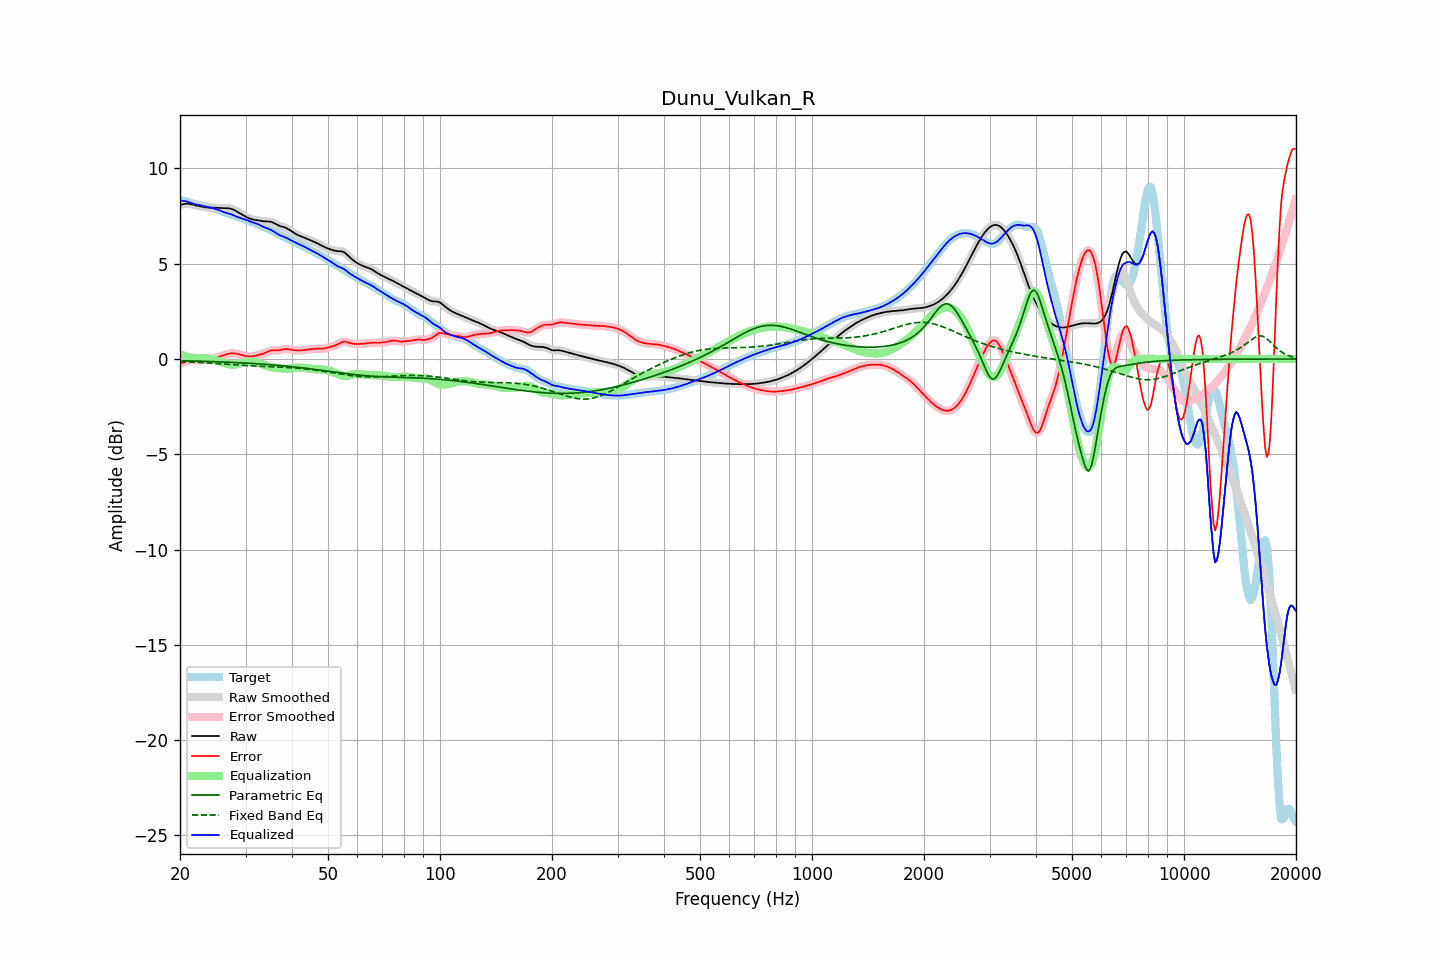

Data behind this chart, as committed beside it:
frequency, raw, error, smoothed, error_smoothed, equalization, parametric_eq, fixed_band_eq, equalized_raw, equalized_smoothed, target
20.00, 8.09, -0.24, 8.08, -0.24, 0.24, -0.09, -0.13, 8.33, 8.33, 8.32
20.20, 8.11, -0.22, 8.11, -0.21, 0.21, -0.09, -0.13, 8.31, 8.31, 8.32
20.40, 8.12, -0.19, 8.13, -0.18, 0.17, -0.09, -0.14, 8.30, 8.30, 8.31
20.61, 8.14, -0.15, 8.14, -0.15, 0.15, -0.09, -0.14, 8.29, 8.29, 8.29
20.81, 8.15, -0.12, 8.15, -0.12, 0.12, -0.10, -0.14, 8.27, 8.27, 8.27
21.02, 8.15, -0.09, 8.15, -0.09, 0.10, -0.10, -0.15, 8.25, 8.25, 8.24
21.23, 8.14, -0.07, 8.14, -0.07, 0.08, -0.10, -0.15, 8.23, 8.22, 8.21
21.44, 8.13, -0.06, 8.12, -0.06, 0.07, -0.10, -0.16, 8.19, 8.19, 8.19
21.66, 8.10, -0.06, 8.10, -0.06, 0.06, -0.10, -0.16, 8.16, 8.17, 8.16
21.87, 8.08, -0.06, 8.08, -0.06, 0.06, -0.11, -0.17, 8.14, 8.14, 8.14
22.09, 8.06, -0.06, 8.06, -0.06, 0.06, -0.11, -0.17, 8.12, 8.12, 8.12
22.31, 8.04, -0.06, 8.04, -0.06, 0.06, -0.11, -0.17, 8.10, 8.10, 8.10
22.54, 8.02, -0.06, 8.02, -0.06, 0.06, -0.11, -0.18, 8.08, 8.08, 8.08
22.76, 8.00, -0.06, 8.00, -0.06, 0.06, -0.12, -0.18, 8.06, 8.06, 8.06
22.99, 7.99, -0.06, 7.99, -0.06, 0.06, -0.12, -0.19, 8.05, 8.05, 8.04
23.22, 7.97, -0.05, 7.97, -0.05, 0.05, -0.12, -0.19, 8.03, 8.03, 8.03
23.45, 7.96, -0.05, 7.96, -0.05, 0.05, -0.12, -0.20, 8.01, 8.01, 8.01
23.69, 7.95, -0.04, 7.95, -0.04, 0.04, -0.13, -0.20, 7.99, 7.99, 7.99
23.92, 7.95, -0.03, 7.95, -0.03, 0.02, -0.13, -0.21, 7.97, 7.97, 7.97
24.16, 7.94, -0.01, 7.94, -0.01, 0.01, -0.13, -0.22, 7.95, 7.95, 7.95
24.40, 7.94, 0.01, 7.94, 0.01, -0.01, -0.14, -0.22, 7.93, 7.93, 7.93
24.65, 7.94, 0.04, 7.94, 0.04, -0.04, -0.14, -0.23, 7.91, 7.91, 7.91
24.89, 7.94, 0.07, 7.94, 0.07, -0.06, -0.14, -0.23, 7.88, 7.88, 7.88
25.14, 7.94, 0.09, 7.94, 0.09, -0.09, -0.14, -0.24, 7.85, 7.85, 7.85
25.39, 7.93, 0.12, 7.93, 0.12, -0.11, -0.15, -0.24, 7.82, 7.82, 7.82
25.65, 7.93, 0.14, 7.93, 0.14, -0.14, -0.15, -0.25, 7.79, 7.79, 7.79
25.91, 7.92, 0.16, 7.92, 0.16, -0.17, -0.15, -0.26, 7.75, 7.75, 7.76
26.16, 7.92, 0.19, 7.92, 0.19, -0.20, -0.16, -0.26, 7.72, 7.72, 7.73
26.43, 7.91, 0.22, 7.91, 0.22, -0.22, -0.16, -0.27, 7.69, 7.69, 7.70
26.69, 7.91, 0.24, 7.91, 0.24, -0.25, -0.16, -0.28, 7.67, 7.67, 7.67
26.96, 7.91, 0.27, 7.91, 0.27, -0.27, -0.17, -0.28, 7.64, 7.64, 7.64
27.23, 7.90, 0.29, 7.90, 0.29, -0.28, -0.17, -0.29, 7.62, 7.62, 7.61
27.50, 7.88, 0.30, 7.88, 0.30, -0.29, -0.18, -0.29, 7.59, 7.59, 7.58
27.77, 7.85, 0.30, 7.85, 0.30, -0.29, -0.18, -0.30, 7.56, 7.56, 7.55
28.05, 7.81, 0.30, 7.81, 0.29, -0.29, -0.18, -0.31, 7.52, 7.52, 7.52
28.33, 7.76, 0.28, 7.76, 0.28, -0.28, -0.19, -0.31, 7.48, 7.48, 7.48
28.62, 7.71, 0.26, 7.71, 0.26, -0.26, -0.19, -0.32, 7.45, 7.45, 7.45
28.90, 7.66, 0.24, 7.66, 0.24, -0.24, -0.20, -0.32, 7.42, 7.42, 7.42
29.19, 7.61, 0.22, 7.61, 0.22, -0.22, -0.20, -0.33, 7.39, 7.39, 7.39
29.48, 7.56, 0.20, 7.56, 0.20, -0.20, -0.20, -0.33, 7.36, 7.36, 7.36
29.78, 7.51, 0.18, 7.51, 0.18, -0.18, -0.21, -0.34, 7.33, 7.33, 7.33
30.08, 7.47, 0.16, 7.46, 0.16, -0.16, -0.21, -0.34, 7.30, 7.30, 7.30
30.38, 7.42, 0.14, 7.42, 0.14, -0.15, -0.22, -0.35, 7.27, 7.27, 7.28
30.68, 7.38, 0.13, 7.38, 0.13, -0.14, -0.22, -0.35, 7.24, 7.24, 7.25
30.99, 7.35, 0.13, 7.35, 0.13, -0.14, -0.23, -0.36, 7.21, 7.21, 7.22
31.30, 7.33, 0.14, 7.33, 0.14, -0.15, -0.23, -0.36, 7.18, 7.18, 7.19
31.61, 7.31, 0.15, 7.31, 0.15, -0.15, -0.24, -0.37, 7.16, 7.16, 7.16
31.93, 7.30, 0.17, 7.30, 0.17, -0.17, -0.24, -0.37, 7.13, 7.13, 7.12
32.24, 7.28, 0.20, 7.28, 0.19, -0.19, -0.25, -0.38, 7.10, 7.10, 7.09
32.57, 7.27, 0.22, 7.27, 0.22, -0.21, -0.25, -0.38, 7.06, 7.06, 7.05
32.89, 7.25, 0.24, 7.25, 0.24, -0.24, -0.26, -0.38, 7.02, 7.02, 7.02
33.22, 7.24, 0.26, 7.24, 0.26, -0.27, -0.27, -0.39, 6.97, 6.97, 6.98
33.55, 7.23, 0.28, 7.23, 0.29, -0.30, -0.27, -0.39, 6.93, 6.93, 6.94
33.89, 7.23, 0.32, 7.23, 0.32, -0.33, -0.28, -0.39, 6.89, 6.89, 6.90
34.23, 7.22, 0.36, 7.23, 0.36, -0.36, -0.28, -0.40, 6.86, 6.86, 6.86
34.57, 7.22, 0.40, 7.22, 0.40, -0.39, -0.29, -0.40, 6.83, 6.83, 6.82
34.92, 7.21, 0.43, 7.21, 0.43, -0.41, -0.30, -0.40, 6.80, 6.80, 6.78
35.27, 7.19, 0.45, 7.19, 0.45, -0.43, -0.30, -0.41, 6.76, 6.76, 6.74
35.62, 7.16, 0.46, 7.15, 0.46, -0.45, -0.31, -0.41, 6.71, 6.71, 6.70
35.97, 7.11, 0.46, 7.11, 0.46, -0.46, -0.32, -0.41, 6.65, 6.65, 6.65
... 635 more rows
